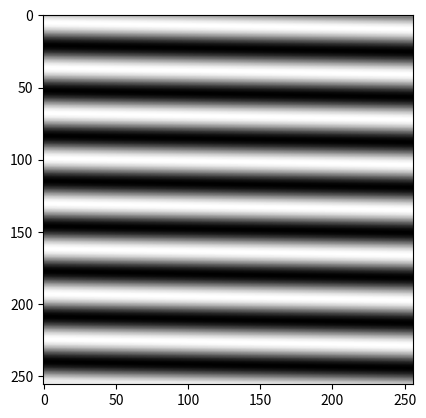

Write Python code to recreate this figure.
import numpy as np
import matplotlib.pyplot as plt
from scipy.ndimage import rotate

# 设置光栅的基本参数
rows, cols = 256, 256  # 图像的行和列
frequency = 0.032  # 正弦波的频率

# 创建一个全为0的矩阵作为光栅的背景
grating = np.zeros((rows, cols))

# 计算正弦波的周期数，确保至少有一个半周期在图像内
num_cycles = 1.5

# 生成正弦波光栅
for i in range(rows):
    for j in range(cols):
        # 正弦波的周期性变化
        grating[i, j] = 0.5 * (1 + np.sin(2 * np.pi * frequency * i))

# 旋转光栅并保存图像
for angle in range(0, 360, 1):  # 从0度到360度，每次增加1度
    rotated_grating = rotate(grating, angle, reshape=False, mode='nearest', cval=0.0)
    plt.imshow(rotated_grating, cmap='gray')  # 使用灰度色图显示旋转后的光栅
    filename = 'sine_grating%d.png' % angle
    plt.imsave('sine_grating.png', grating, cmap='gray')
 